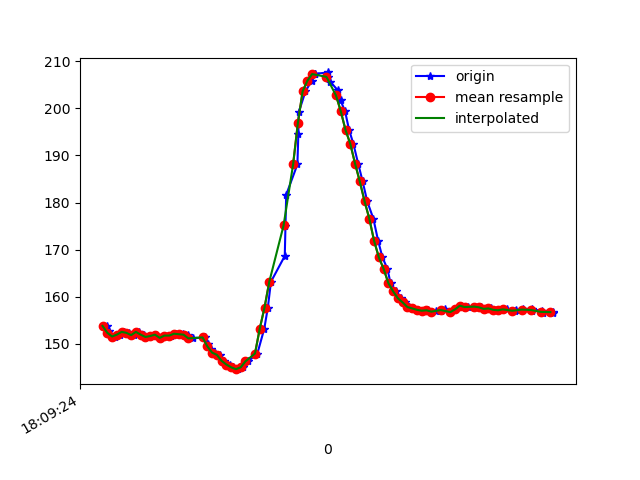

The file beside this chart, header and first rows:
1617818964219, 514607807377271, 153.8086, -245.01953, -57.910156
1617818964224, 514607826575171, 152.5, -246.7, -59.96
1617818964225, 514607849191457, 152.6, -246.5, -59.67
1617818964233, 514607865062535, 151.9, -246.9, -60.25
1617818964252, 514607884138350, 151.6, -246.7, -58.89
1617818964273, 514607903244686, 152, -247.3, -59.38
1617818964292, 514607922351023, 152.5, -246.9, -58.89
1617818964312, 514607941396316, 152.3, -246.8, -58.69
1617818964331, 514607960350046, 151.9, -247.1, -59.18
1617818964355, 514607979761595, 152.5, -246.8, -59.28
1617818964373, 514607998654282, 152, -247.5, -58.89
1617818964389, 514608017943746, 151.5, -246.9, -58.01
1617818964405, 514608037172168, 151.7, -246.7, -57.81
1617818964424, 514608056309025, 152, -246.5, -57.81
1617818964442, 514608075323798, 151.3, -246.6, -57.32
1617818964461, 514608094308049, 151.8, -247, -57.91
1617818964488, 514608113444906, 151.8, -247, -58.5
1617818964509, 514608132734370, 152.1, -246.8, -58.2
1617818964522, 514608151779664, 152.1, -246.9, -58.3
1617818964538, 514608170916521, 152.1, -246.8, -58.69
1617818964559, 514608189961815, 152, -246.9, -58.01
1617818964578, 514608208946066, 151.2, -247, -57.32
1617818964629, 514608247860728, 151.4, -246.5, -57.23
1617818964643, 514608266814458, 150.0, -246.3, -55.86
1617818964657, 514608286012358, 148.9, -246.9, -54.79
1617818964672, 514608305210258, 148.1, -246.3, -54.49
1617818964693, 514608324163988, 147.7, -247, -53.03
1617818964710, 514608343422931, 146.4, -246.7, -51.56
1617818964733, 514608362498746, 145.6, -247.8, -52.44
1617818964749, 514608381635603, 145, -246.8, -50.59
1617818964767, 514608400711418, 144.6, -246.2, -50.0
1617818964791, 514608419726190, 145, -246.3, -49.9
1617818964811, 514608438863048, 146.3, -244.2, -48.93
1617818964850, 514608477045199, 147.9, -243.1, -50.0
1617818964879, 514608496639876, 153.2, -239.7, -52.93
1617818964894, 514608515502042, 157.7, -237.7, -55.47
1617818964907, 514608534730463, 163.2, -236.1, -56.84
1617818964965, 514608553836800, 168.7, -235.3, -58.89
1617818964968, 514608573126264, 175.1, -234.2, -60.06
1617818964971, 514608592232600, 181.6, -233.2, -60.94
1617818965018, 514608611491543, 188.1, -233.1, -61.04
1617818965022, 514608630719964, 194.5, -233.8, -62.5
1617818965024, 514608649917864, 199.2, -234.7, -62.4
1617818965052, 514608669512541, 203.6, -234.5, -61.62
1617818965078, 514608688649399, 205.9, -234.2, -60.94
1617818965090, 514608707786256, 207.2, -233.3, -59.18
1617818965094, 514608727106242, 207.3, -232.5, -57.81
1617818965145, 514608746792483, 207.6, -231.3, -56.74
1617818965147, 514608765929340, 206.7, -230.9, -57.32
1617818965156, 514608784913591, 205.7, -230.4, -57.52
1617818965188, 514608804477747, 203.8, -230.5, -57.91
1617818965199, 514608823492519, 201.7, -230.8, -58.59
1617818965218, 514608842476770, 199.4, -231.2, -59.67
1617818965235, 514608861705192, 195.4, -231.2, -59.96
1617818965253, 514608880719964, 192.5, -231.9, -59.96
1617818965273, 514608900005027, 188.3, -232.3, -61.82
1617818965292, 514608919050321, 184.5, -233.1, -61.04
1617818965311, 514608938126135, 180.3, -234.3, -61.33
1617818965337, 514608961108677, 176.6, -235.9, -60.94
1617818965357, 514608980520227, 171.9, -237.2, -61.04
1617818965375, 514608999016137, 168.4, -238.1, -59.57
... 37 more rows
